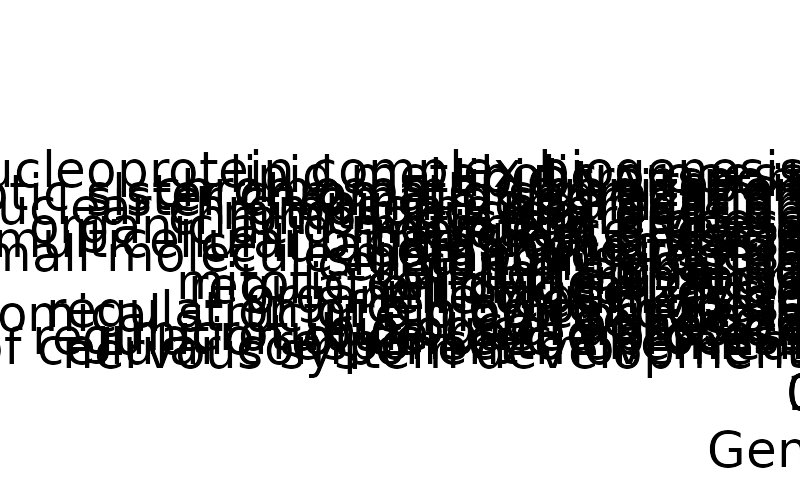

The table this chart was drawn from, first rows:
, ID, Description, setSize, enrichmentScore, NES, pvalue, p.adjust, qvalues, rank, leading_edge, core_enrichment
GO:0000070, GO:0000070, mitotic sister chromatid segregation, 58, -0.5966, -3.394, 1e-10, 8.82105263157895e-09, 4.88642659279778e-09, 312, tags=74%, list=28%, signal=56%, Ttk/Psrc1/Kif2c/Ncaph/Cit/Ndc80/Cenpk/Sm…
GO:0000278, GO:0000278, mitotic cell cycle, 175, -0.4287, -3.072, 1e-10, 8.82105263157895e-09, 4.88642659279778e-09, 273, tags=50%, list=25%, signal=44%, Cit/Tuba1a/Rpl24/Mcm3/Ndc80/Egfr/Cenpk/D…
GO:0000280, GO:0000280, nuclear division, 86, -0.5356, -3.391, 1e-10, 8.82105263157895e-09, 4.88642659279778e-09, 312, tags=65%, list=28%, signal=51%, Ttk/Psrc1/Kif2c/Rad51ap1/Ncaph/Cit/Rpl24…
GO:0000819, GO:0000819, sister chromatid segregation, 63, -0.5955, -3.461, 1e-10, 8.82105263157895e-09, 4.88642659279778e-09, 312, tags=73%, list=28%, signal=55%, Ttk/Psrc1/Kif2c/Ncaph/Cit/Ndc80/Cenpk/Sm…
GO:0003008, GO:0003008, system process, 113, 0.4809, 3.305, 1e-10, 8.82105263157895e-09, 4.88642659279778e-09, 358, tags=68%, list=33%, signal=51%, Apoe/Ptn/Fxyd1/Ntrk2/Atp1a2/Gja1/Prnp/Db…
GO:0006629, GO:0006629, lipid metabolic process, 73, 0.5386, 3.286, 1e-10, 8.82105263157895e-09, 4.88642659279778e-09, 402, tags=82%, list=37%, signal=56%, Apoe/Mt3/Plpp3/Pla2g7/Dbi/Prdx6/Sox9/Cd8…
GO:0006996, GO:0006996, organelle organization, 346, -0.3226, -2.564, 1e-10, 8.82105263157895e-09, 4.88642659279778e-09, 382, tags=50%, list=35%, signal=47%, Actl6a/Smarce1/Wee1/Smarca4/Rps25/Hdac2/…
GO:0007049, GO:0007049, cell cycle, 252, -0.3817, -2.906, 1e-10, 8.82105263157895e-09, 4.88642659279778e-09, 280, tags=45%, list=26%, signal=43%, Melk/Ncaph/Cit/Ppp1cc/Tuba1a/Rpl24/Mcm3/…
GO:0007051, GO:0007051, spindle organization, 40, -0.6286, -3.16, 1e-10, 8.82105263157895e-09, 4.88642659279778e-09, 265, tags=72%, list=24%, signal=57%, Ndc80/Smc1a/Dlgap5/Hnrnpu/Nuf2/Cenph/Rps…
GO:0007059, GO:0007059, chromosome segregation, 92, -0.5671, -3.649, 1e-10, 8.82105263157895e-09, 4.88642659279778e-09, 312, tags=68%, list=28%, signal=54%, Ttk/Psrc1/Kif2c/Ctcf/Pmf1/Ncaph/Cit/Ndc8…
GO:0007154, GO:0007154, cell communication, 362, 0.3183, 2.642, 1e-10, 8.82105263157895e-09, 4.88642659279778e-09, 443, tags=60%, list=40%, signal=53%, Clu/Apoe/Mt3/Cpe/Mt1/Slc1a2/Plpp3/Cspg5/…
GO:0022402, GO:0022402, cell cycle process, 191, -0.4185, -3.058, 1e-10, 8.82105263157895e-09, 4.88642659279778e-09, 268, tags=47%, list=24%, signal=43%, Rpl24/Mcm3/Ndc80/Egfr/Cenpk/Dtl/Smc1a/Nc…
GO:0023052, GO:0023052, signaling, 355, 0.3101, 2.571, 1e-10, 8.82105263157895e-09, 4.88642659279778e-09, 443, tags=60%, list=40%, signal=53%, Clu/Apoe/Mt3/Cpe/Mt1/Plpp3/Cspg5/Ptn/Gfa…
GO:0048285, GO:0048285, organelle fission, 90, -0.5206, -3.334, 1e-10, 8.82105263157895e-09, 4.88642659279778e-09, 312, tags=63%, list=28%, signal=49%, Ttk/Psrc1/Coro1c/Kif2c/Rad51ap1/Ncaph/Ci…
GO:0051276, GO:0051276, chromosome organization, 163, -0.4685, -3.334, 1e-10, 8.82105263157895e-09, 4.88642659279778e-09, 461, tags=75%, list=42%, signal=51%, Cct7/Rbbp4/Suz12/Dhx9/Smarcd1/Fbl/Mbd3/T…
GO:0051301, GO:0051301, cell division, 121, -0.5257, -3.533, 1e-10, 8.82105263157895e-09, 4.88642659279778e-09, 193, tags=50%, list=18%, signal=46%, Rad21/Rps3/Plk4/Ccnb2/Cenpw/Rcc2/Plk1/Au…
GO:0098813, GO:0098813, nuclear chromosome segregation, 71, -0.5797, -3.514, 1e-10, 8.82105263157895e-09, 4.88642659279778e-09, 312, tags=70%, list=28%, signal=54%, Ttk/Psrc1/Kif2c/Ncaph/Cit/Ndc80/Cenpk/Sm…
GO:0140014, GO:0140014, mitotic nuclear division, 73, -0.5677, -3.462, 1e-10, 8.82105263157895e-09, 4.88642659279778e-09, 312, tags=70%, list=28%, signal=54%, Ttk/Psrc1/Kif2c/Ncaph/Cit/Rpl24/Ndc80/Ce…
GO:1903047, GO:1903047, mitotic cell cycle process, 151, -0.4493, -3.138, 1e-10, 8.82105263157895e-09, 4.88642659279778e-09, 273, tags=52%, list=25%, signal=45%, Cit/Rpl24/Mcm3/Ndc80/Egfr/Cenpk/Dtl/Smc1…
GO:0022610, GO:0022610, biological adhesion, 109, 0.4305, 2.944, 1.16887948618959e-10, 9.79521009426874e-09, 5.42606161483798e-09, 203, tags=43%, list=18%, signal=39%, Plpp3/Cspg5/Ttyh1/Ptn/Hes5/Thbs4/Sparcl1…
GO:0051239, GO:0051239, regulation of multicellular organismal p…, 210, 0.3337, 2.546, 1.76066694109192e-10, 1.40004698270741e-08, 7.75556738316754e-09, 434, tags=64%, list=40%, signal=48%, Clu/Apoe/Mt3/Cpe/Sparc/Plpp3/Ptn/Gfap/Gl…
GO:0007155, GO:0007155, cell adhesion, 108, 0.4349, 2.972, 1.83777050236056e-10, 1.40004698270741e-08, 7.75556738316754e-09, 203, tags=44%, list=18%, signal=39%, Plpp3/Cspg5/Ttyh1/Ptn/Hes5/Thbs4/Sparcl1…
GO:0032879, GO:0032879, regulation of localization, 236, 0.3206, 2.512, 3.79536201570924e-10, 2.54441069533148e-08, 1.40947759909707e-08, 349, tags=50%, list=32%, signal=43%, Clu/Apoe/Sparc/Slc1a2/Plpp3/Cspg5/Ptn/Gf…
GO:0006811, GO:0006811, ion transport, 209, 0.3279, 2.5, 1.14401787664844e-09, 7.10138504171401e-08, 3.9338158565455e-08, 351, tags=52%, list=32%, signal=44%, Clu/Apoe/Mt3/Cpe/Slc1a2/Ttyh1/Gfap/Glul/…
GO:0007165, GO:0007165, signal transduction, 309, 0.2861, 2.301, 1.38260431564712e-09, 8.2758744036592e-08, 4.58442483609309e-08, 450, tags=61%, list=41%, signal=50%, Clu/Apoe/Mt3/Cpe/Mt1/Plpp3/Ptn/Ntrk2/Gja…
GO:0042221, GO:0042221, response to chemical, 291, 0.2925, 2.328, 3.0563643562247e-09, 1.76636781414917e-07, 9.78480349252335e-08, 237, tags=34%, list=22%, signal=36%, Clu/Apoe/Mt3/Mt1/Sparc/Slc1a2/Id3/Junb/P…
GO:0007267, GO:0007267, cell-cell signaling, 121, 0.3828, 2.693, 5.57084683092206e-09, 3.01185138342754e-07, 1.66841660606902e-07, 341, tags=56%, list=31%, signal=44%, Apoe/Cpe/Plpp3/Cspg5/Ptn/Gfap/Glul/Ntrk2…
GO:0044281, GO:0044281, small molecule metabolic process, 105, 0.3991, 2.697, 7.50495074726421e-09, 3.93071795387963e-07, 2.177423210226e-07, 346, tags=61%, list=32%, signal=46%, Apoe/Aldoc/Mt3/Plpp3/Glul/Pla2g7/Dbi/Sox…
GO:0065008, GO:0065008, regulation of biological quality, 301, 0.2791, 2.236, 1.31361994547594e-08, 6.47537361358141e-07, 3.58703650746062e-07, 343, tags=46%, list=31%, signal=44%, Clu/Apoe/Mt3/Cpe/Mt1/Sparc/Slc1a2/Plpp3/…
GO:0009653, GO:0009653, anatomical structure morphogenesis, 214, 0.3067, 2.351, 2.28952082268599e-08, 1.00979918390045e-06, 5.59378771636853e-07, 318, tags=45%, list=29%, signal=40%, Clu/Apoe/Cpe/Sparc/Plpp3/Cspg5/Id3/Junb/…
GO:0051270, GO:0051270, regulation of cellular component movemen…, 90, 0.4106, 2.627, 2.94379313994518e-08, 1.23344932563703e-06, 6.83269881429381e-07, 117, tags=33%, list=11%, signal=32%, Apoe/Sparc/Plpp3/Ptn/Glul/Fxyd1/Atp1a2/G…
GO:0006082, GO:0006082, organic acid metabolic process, 55, 0.4921, 2.838, 3.78843548693874e-08, 1.54863850636813e-06, 8.57869088441583e-07, 340, tags=67%, list=31%, signal=49%, Aldoc/Glul/Dbi/Sox9/Slc1a3/Ddah1/Glud1/P…
GO:0007399, GO:0007399, nervous system development, 230, 0.2915, 2.276, 5.16693832071861e-08, 1.94664853779354e-06, 1.07834694782936e-06, 200, tags=31%, list=18%, signal=32%, Clu/Apoe/Mt3/Cpe/Slc1a2/Plpp3/Cspg5/Id3/…
GO:0006281, GO:0006281, DNA repair, 62, -0.4702, -2.723, 5.35556118755725e-08, 1.95128707616216e-06, 1.08091646851842e-06, 451, tags=77%, list=41%, signal=48%, Dhx9/Trip13/Rpa3/Top2b/Mcm2/Foxm1/Trim28…
GO:0010564, GO:0010564, regulation of cell cycle process, 107, -0.3889, -2.592, 6.81034519992118e-08, 2.37794553230581e-06, 1.31726413735318e-06, 201, tags=39%, list=18%, signal=36%, Sfpq/Rad21/Plk4/Rcc2/Plk1/Aurka/Bub1b/Cl…
GO:0051321, GO:0051321, meiotic cell cycle, 42, -0.5478, -2.815, 7.10422501155005e-08, 2.38133622387158e-06, 1.31914241267098e-06, 285, tags=67%, list=26%, signal=51%, Rad51ap1/Ncaph/Ndc80/Smc1a/Ncapd3/Bub3/N…
GO:0007017, GO:0007017, microtubule-based process, 104, -0.4018, -2.658, 7.64431282983176e-08, 2.51213103976432e-06, 1.39159626747402e-06, 218, tags=41%, list=20%, signal=37%, Gas2l3/Nuf2/Sfpq/Cenph/Kif18a/Rps3/Plk4/…
GO:0006873, GO:0006873, cellular ion homeostasis, 41, 0.5412, 2.876, 8.16761576873818e-08, 2.63248539007792e-06, 1.45826662105811e-06, 261, tags=63%, list=24%, signal=50%, Apoe/Mt3/Mt1/Fxyd1/Atp1a2/Gja1/Prnp/Dbi/…
GO:0006869, GO:0006869, lipid transport, 30, 0.6108, 2.907, 9.78579253400637e-08, 2.98199787036267e-06, 1.65187923731935e-06, 323, tags=80%, list=29%, signal=58%, Apoe/Slc1a2/Gfap/Ntrk2/Gja1/Dbi/Slc1a3/A…
GO:0010876, GO:0010876, lipid localization, 30, 0.6108, 2.907, 9.78579253400637e-08, 2.98199787036267e-06, 1.65187923731935e-06, 323, tags=80%, list=29%, signal=58%, Apoe/Slc1a2/Gfap/Ntrk2/Gja1/Dbi/Slc1a3/A…
GO:0098771, GO:0098771, inorganic ion homeostasis, 48, 0.5024, 2.79, 1.26377490079631e-07, 3.78229773881183e-06, 2.09520575658336e-06, 261, tags=58%, list=24%, signal=47%, Apoe/Mt3/Mt1/Fxyd1/Atp1a2/Gja1/Prnp/Dbi/…
GO:0070887, GO:0070887, cellular response to chemical stimulus, 246, 0.2853, 2.259, 1.69919602325669e-07, 4.74642089163035e-06, 2.62928226756561e-06, 324, tags=44%, list=30%, signal=40%, Clu/Mt3/Mt1/Sparc/Slc1a2/Id3/Junb/Ptn/Nt…
GO:0040012, GO:0040012, regulation of locomotion, 85, 0.399, 2.499, 2.87034313135222e-07, 7.03114001006179e-06, 3.894903585526e-06, 117, tags=32%, list=11%, signal=31%, Apoe/Sparc/Plpp3/Ptn/Glul/Gja1/Thbs4/Pla…
GO:0050806, GO:0050806, positive regulation of synaptic transmis…, 18, 0.685, 2.655, 3.03721293034433e-07, 7.16953362148887e-06, 3.97156679698102e-06, 53, tags=50%, list=5%, signal=48%, Apoe/Ptn/Gfap/Glul/Ntrk2/Prnp/Dbi/Slc1a3…
GO:0007610, GO:0007610, behavior, 65, 0.4514, 2.707, 3.45285898459922e-07, 7.92738583313465e-06, 4.3913794151644e-06, 379, tags=69%, list=35%, signal=48%, Apoe/Slc1a2/Ptn/Ntrk2/Atp1a2/Gja1/Thbs4/…
GO:0009605, GO:0009605, response to external stimulus, 167, 0.3104, 2.261, 6.06499427737834e-07, 1.23962565962026e-05, 6.86691264781476e-06, 382, tags=56%, list=35%, signal=43%, Apoe/Mt3/Slc1a2/Ptn/Glul/Atp1a2/Gja1/Thb…
GO:0023051, GO:0023051, regulation of signaling, 241, 0.2725, 2.147, 6.20927728061088e-07, 1.25382514726552e-05, 6.94557078186278e-06, 441, tags=61%, list=40%, signal=46%, Clu/Apoe/Mt3/Plpp3/Cspg5/Ptn/Gfap/Glul/N…
GO:0010646, GO:0010646, regulation of cell communication, 240, 0.2705, 2.135, 6.58178226758471e-07, 1.31322227148476e-05, 7.27460145364626e-06, 441, tags=60%, list=40%, signal=46%, Clu/Apoe/Mt3/Plpp3/Cspg5/Ptn/Gfap/Glul/N…
GO:0022613, GO:0022613, ribonucleoprotein complex biogenesis, 68, -0.4334, -2.58, 7.95765766102432e-07, 1.49854317301986e-05, 8.30118753048309e-06, 613, tags=99%, list=56%, signal=46%, Ptbp2/Ptges3/Mrpl20/C1qbp/Nhp2/Rpl7/Gar1…
GO:0042127, GO:0042127, regulation of cell population proliferat…, 188, 0.2885, 2.168, 1.61913406796464e-06, 2.71366869790873e-05, 1.50323815573138e-05, 135, tags=25%, list=12%, signal=26%, Clu/Cst3/Apoe/Sparc/Junb/Ptn/Gfap/Glul/N…
GO:0006412, GO:0006412, translation, 116, -0.3548, -2.383, 1.75651398824653e-06, 2.91476974683285e-05, 1.61463818408904e-05, 528, tags=79%, list=48%, signal=46%, Mrpl52/Rpl9/Rpl30/Eif2s2/Gars/Gspt1/Rps1…
GO:0016053, GO:0016053, organic acid biosynthetic process, 22, 0.6225, 2.624, 2.50190422528351e-06, 3.91887054352819e-05, 2.17086033123468e-05, 187, tags=64%, list=17%, signal=54%, Glul/Slc1a3/Glud1/Psph/Acsl3/Scd2/Mgll/D…
GO:0046394, GO:0046394, carboxylic acid biosynthetic process, 22, 0.6225, 2.624, 2.50190422528351e-06, 3.91887054352819e-05, 2.17086033123468e-05, 187, tags=64%, list=17%, signal=54%, Glul/Slc1a3/Glud1/Psph/Acsl3/Scd2/Mgll/D…
GO:0009611, GO:0009611, response to wounding, 46, 0.4788, 2.641, 3.26194423202139e-06, 4.97001684806169e-05, 2.75314336138073e-05, 190, tags=46%, list=17%, signal=39%, Apoe/Slc1a2/Plpp3/Ptn/Gfap/Gja1/Zfp36/Zf…
GO:2001251, GO:2001251, negative regulation of chromosome organi…, 24, -0.5878, -2.538, 3.55375179901572e-06, 5.31793572781281e-05, 2.94587320181566e-05, 443, tags=96%, list=40%, signal=58%, Trip13/Mcm2/Cdk5rap2/Spdl1/Parp1/Mad2l1/…
GO:0016477, GO:0016477, cell migration, 122, 0.3225, 2.263, 5.78924868856154e-06, 7.88843967644646e-05, 4.3698051718539e-05, 118, tags=26%, list=11%, signal=26%, Apoe/Sparc/Plpp3/Ptn/Glul/Ntrk2/Gja1/Thb…
GO:0006974, GO:0006974, cellular response to DNA damage stimulus, 92, -0.3671, -2.362, 6.40954212356744e-06, 8.59391407927922e-05, 4.76060307619914e-05, 455, tags=70%, list=41%, signal=44%, Tpt1/Dhx9/Trip13/Rpa3/Top2b/Baz1b/Hpf1/A…
GO:0070925, GO:0070925, organelle assembly, 85, -0.3766, -2.384, 7.31900486374961e-06, 9.32214788665599e-05, 5.16400856426993e-05, 419, tags=62%, list=38%, signal=42%, Rpl5/Rps23/Rpl38/Cdk5rap2/Lsm3/Rps25/Hda…
GO:0048583, GO:0048583, regulation of response to stimulus, 251, 0.2552, 2.02, 7.34202578185317e-06, 9.32214788665599e-05, 5.16400856426993e-05, 434, tags=57%, list=40%, signal=45%, Clu/Apoe/Mt3/Plpp3/Ptn/Ntrk2/Gja1/Hes5/N…
GO:0034330, GO:0034330, cell junction organization, 64, 0.4093, 2.444, 7.49284806061432e-06, 9.44211530044331e-05, 5.23046457416845e-05, 204, tags=42%, list=19%, signal=36%, Apoe/Sparc/Ptn/Ntrk2/Gja1/Ndrg2/Sparcl1/…
... 120 more rows
